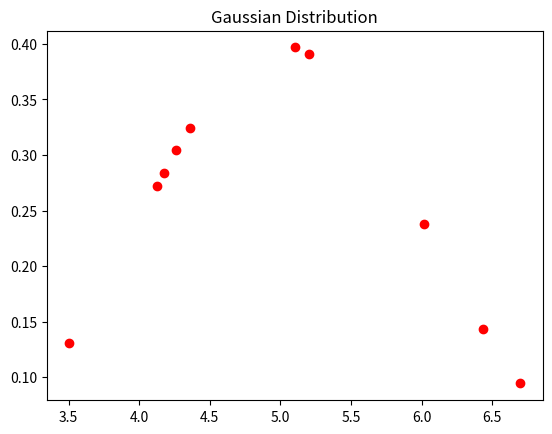

Generate this figure with matplotlib: (Note: this script raises an exception after producing the figure.)
#!/usr/bin/env python
# coding: utf-8

# In[1]:


import numpy as np
import matplotlib.pyplot as plt
import math
from numpy import random

mean,variance = 5,1
sigma = math.sqrt(variance)


# In[2]:


def gaussian(mean,variance,z):
    return 1/(math.sqrt(2*math.pi)*np.sqrt(variance)) * math.exp(-(z - mean)**2/(2*np.sqrt(variance)**2))


# In[3]:


def likelihood(z, mean):
    l = 1
    for i in z:
        l *= gaussian(mean,1,i)
    return l


# In[14]:


z = random.normal(mean,variance, 10)
y = [gaussian(mean,variance,i) for i in z]
plt.plot(z, y, 'ro')
plt.title("Gaussian Distribution")


# In[15]:


likelihoods = [0]*11
for i in range(0, 11):
    likelihoods[i] = likelihood(z, i)
    means[i] = i
plt.plot(means, likelihoods, 'y')
plt.xlabel("Mean")
plt.ylabel("Likelihood")
plt.title("Likelihood curve")


# In[16]:


log_likelihood = [math.log(i) for i in likelihoods]
plt.plot(means,log_likelihood,'b')
plt.xlabel("Mean")
plt.ylabel("Log_Likelihood")
plt.title("Log Likelihood curve")


# In[ ]:





# In[ ]:




